Run: headless pygame with SDL's dummy video driver; simulated clock (each Clock.tick advances the game by its frame time, no real sleeping); random seed 0; keys injected as events and as key.get_pressed() state; mouse plan: one left click at the window centre at the start of phase 2, then a move to the lower-right quarter at the start of phase 3.
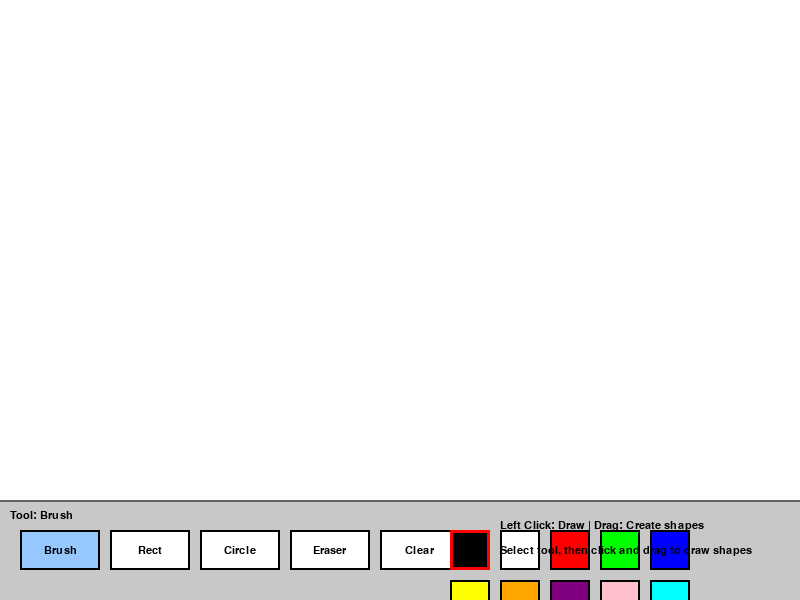
Frame 1 of 4 · flips 1–60 · no input
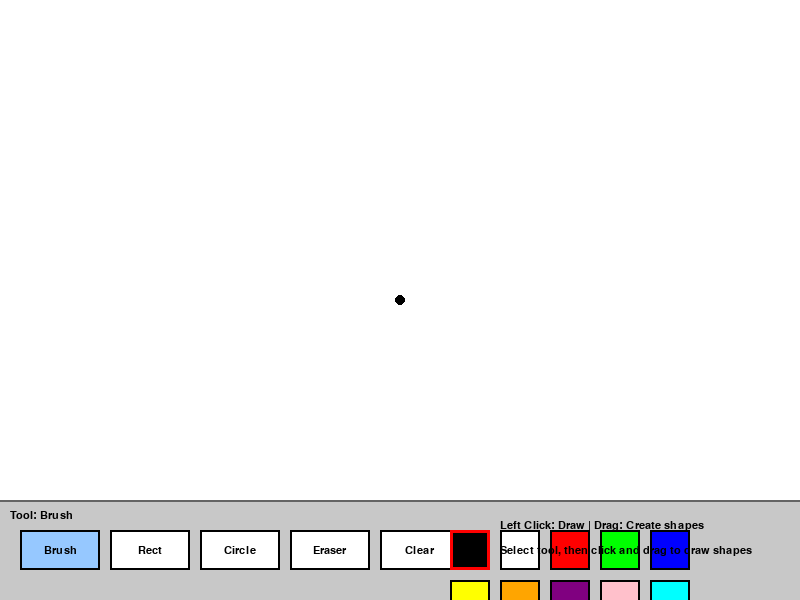
Frame 2 of 4 · flips 61–180 · clicked the window centre · tapped SPACE, RETURN · held RIGHT (→), D
Frame 3 of 4 · flips 181–300 · moved the mouse to the lower-right quarter · held DOWN (↓), S · screen unchanged from frame 2, image omitted
Frame 4 of 4 · flips 301–420 · held LEFT (←), A, UP (↑), W · screen unchanged from frame 3, image omitted

The pygame program that drew these frames:

"""
Paint Application
Simple drawing program with rectangle, circle, eraser tools and color selection.
Extended from: https://nerdparadise.com/programming/pygame/part6
"""

import pygame
import sys

# Initialize pygame
pygame.init()

# Constants - Screen dimensions
SCREEN_WIDTH = 800
SCREEN_HEIGHT = 600
DRAW_AREA_HEIGHT = 500  # Area for drawing
UI_HEIGHT = 100        # Area for tools and colors

FPS = 60

# Colors
WHITE = (255, 255, 255)
BLACK = (0, 0, 0)
GRAY = (200, 200, 200)
DARK_GRAY = (100, 100, 100)

# Drawing colors available
COLORS = [
    BLACK,
    WHITE,
    (255, 0, 0),      # Red
    (0, 255, 0),      # Green
    (0, 0, 255),      # Blue
    (255, 255, 0),    # Yellow
    (255, 165, 0),    # Orange
    (128, 0, 128),    # Purple
    (255, 192, 203),  # Pink
    (0, 255, 255),    # Cyan
]

# Setup display
screen = pygame.display.set_mode((SCREEN_WIDTH, SCREEN_HEIGHT))
pygame.display.set_caption("Paint Application")
clock = pygame.time.Clock()

# Font setup
font = pygame.font.SysFont("Verdana", 16)


class PaintApp:
    """Main paint application class"""

    def __init__(self):
        # Create drawing surface (canvas)
        self.canvas = pygame.Surface((SCREEN_WIDTH, DRAW_AREA_HEIGHT))
        self.canvas.fill(WHITE)

        # Current tool: 'brush', 'rectangle', 'circle', 'eraser'
        self.current_tool = 'brush'

        # Current color
        self.current_color = BLACK
        self.brush_size = 5

        # For shape drawing (rectangle/circle)
        self.start_pos = None  # Starting position when mouse is pressed
        self.temp_surface = None  # Temporary surface for preview

        # Tool button rectangles
        self.tool_buttons = {}
        # Color button rectangles
        self.color_buttons = []

        self.create_ui()

    def create_ui(self):
        """Create UI elements (tool buttons and color buttons)"""
        # Tool buttons
        button_width = 80
        button_height = 40
        button_y = DRAW_AREA_HEIGHT + 30

        tools = [
            ('brush', 'Brush'),
            ('rectangle', 'Rect'),
            ('circle', 'Circle'),
            ('eraser', 'Eraser'),
            ('clear', 'Clear')
        ]

        for i, (tool, label) in enumerate(tools):
            x = 20 + i * (button_width + 10)
            self.tool_buttons[tool] = {
                'rect': pygame.Rect(x, button_y, button_width, button_height),
                'label': label
            }

        # Color buttons
        color_size = 40
        color_start_x = 450
        color_y = DRAW_AREA_HEIGHT + 30

        for i, color in enumerate(COLORS):
            x = color_start_x + (i % 5) * (color_size + 10)
            y = color_y if i < 5 else color_y + color_size + 10
            self.color_buttons.append({
                'rect': pygame.Rect(x, y, color_size, color_size),
                'color': color
            })

    def draw_ui(self, screen):
        """Draw the UI bar with tools and colors"""
        # Draw UI background
        pygame.draw.rect(screen, GRAY, (0, DRAW_AREA_HEIGHT, SCREEN_WIDTH, UI_HEIGHT))
        pygame.draw.line(screen, DARK_GRAY, (0, DRAW_AREA_HEIGHT), (SCREEN_WIDTH, DRAW_AREA_HEIGHT), 2)

        # Draw tool buttons
        for tool, data in self.tool_buttons.items():
            rect = data['rect']
            # Highlight selected tool
            if tool == self.current_tool:
                pygame.draw.rect(screen, (150, 200, 255), rect)
            else:
                pygame.draw.rect(screen, WHITE, rect)
            pygame.draw.rect(screen, BLACK, rect, 2)

            # Draw button label
            label = font.render(data['label'], True, BLACK)
            label_rect = label.get_rect(center=rect.center)
            screen.blit(label, label_rect)

        # Draw color buttons
        for color_btn in self.color_buttons:
            rect = color_btn['rect']
            pygame.draw.rect(screen, color_btn['color'], rect)
            pygame.draw.rect(screen, BLACK, rect, 2)

            # Highlight selected color
            if color_btn['color'] == self.current_color:
                pygame.draw.rect(screen, (255, 0, 0), rect, 3)

        # Draw instructions
        instructions = [
            "Left Click: Draw | Drag: Create shapes",
            "Select tool, then click and drag to draw shapes"
        ]
        for i, text in enumerate(instructions):
            label = font.render(text, True, BLACK)
            screen.blit(label, (SCREEN_WIDTH - 300, DRAW_AREA_HEIGHT + 20 + i * 25))

    def handle_click(self, pos):
        """Handle mouse click in UI area"""
        # Check tool buttons
        for tool, data in self.tool_buttons.items():
            if data['rect'].collidepoint(pos):
                if tool == 'clear':
                    self.clear_canvas()
                else:
                    self.current_tool = tool
                    # Set color to white for eraser
                    if tool == 'eraser':
                        self.current_color = WHITE
                    elif self.current_tool != 'brush':
                        # Restore last color if switching from eraser
                        pass
                return True

        # Check color buttons
        for color_btn in self.color_buttons:
            if color_btn['rect'].collidepoint(pos):
                self.current_color = color_btn['color']
                # Switch from eraser to brush when color is selected
                if self.current_tool == 'eraser':
                    self.current_tool = 'brush'
                return True

        return False

    def clear_canvas(self):
        """Clear the canvas"""
        self.canvas.fill(WHITE)

    def start_drawing(self, pos):
        """Start drawing shape at position"""
        self.start_pos = pos
        # Create temporary surface for preview
        self.temp_surface = self.canvas.copy()

    def draw_shape(self, current_pos):
        """Draw shape preview while dragging"""
        if self.start_pos is None:
            return

        # Restore original canvas
        self.canvas.blit(self.temp_surface, (0, 0))

        # Calculate rectangle dimensions
        x = min(self.start_pos[0], current_pos[0])
        y = min(self.start_pos[1], current_pos[1])
        width = abs(current_pos[0] - self.start_pos[0])
        height = abs(current_pos[1] - self.start_pos[1])

        # Draw preview based on tool
        if self.current_tool == 'rectangle':
            pygame.draw.rect(self.canvas, self.current_color, (x, y, width, height))
            pygame.draw.rect(self.canvas, BLACK, (x, y, width, height), 1)

        elif self.current_tool == 'circle':
            # Calculate circle parameters
            center_x = (self.start_pos[0] + current_pos[0]) // 2
            center_y = (self.start_pos[1] + current_pos[1]) // 2
            radius = max(width, height) // 2
            pygame.draw.circle(self.canvas, self.current_color, (center_x, center_y), radius)
            pygame.draw.circle(self.canvas, BLACK, (center_x, center_y), radius, 1)

    def end_drawing(self):
        """Finish drawing shape"""
        self.start_pos = None
        self.temp_surface = None

    def draw_brush(self, pos):
        """Draw with brush or eraser at position"""
        size = self.brush_size * 3 if self.current_tool == 'eraser' else self.brush_size
        pygame.draw.circle(self.canvas, self.current_color, pos, size)

    def run(self):
        """Main game loop"""
        drawing = False  # Flag to track if we're currently drawing

        running = True
        while running:
            # Event handling
            for event in pygame.event.get():
                if event.type == pygame.QUIT:
                    running = False

                if event.type == pygame.KEYDOWN:
                    if event.key == pygame.K_ESCAPE:
                        running = False

                # Mouse button down
                if event.type == pygame.MOUSEBUTTONDOWN:
                    if event.button == 1:  # Left click
                        pos = event.pos

                        # Check if clicked on UI
                        if pos[1] >= DRAW_AREA_HEIGHT:
                            self.handle_click(pos)
                            continue

                        # Start drawing
                        drawing = True
                        if self.current_tool in ['rectangle', 'circle']:
                            self.start_drawing((pos[0], pos[1] - 0))  # Adjust for canvas
                        elif self.current_tool in ['brush', 'eraser']:
                            self.draw_brush((pos[0], pos[1]))

                # Mouse motion (dragging)
                if event.type == pygame.MOUSEMOTION:
                    if drawing:
                        pos = event.pos
                        # Only draw in canvas area
                        if pos[1] < DRAW_AREA_HEIGHT:
                            if self.current_tool in ['rectangle', 'circle']:
                                self.draw_shape((pos[0], pos[1]))
                            elif self.current_tool in ['brush', 'eraser']:
                                self.draw_brush((pos[0], pos[1]))

                # Mouse button up
                if event.type == pygame.MOUSEBUTTONUP:
                    if event.button == 1:
                        drawing = False
                        if self.current_tool in ['rectangle', 'circle']:
                            self.end_drawing()

            # Draw everything
            screen.blit(self.canvas, (0, 0))
            self.draw_ui(screen)

            # Draw current tool info
            tool_text = font.render(f"Tool: {self.current_tool.capitalize()}", True, BLACK)
            screen.blit(tool_text, (10, DRAW_AREA_HEIGHT + 10))

            # Update display
            pygame.display.flip()
            clock.tick(FPS)

        pygame.quit()
        sys.exit()


def main():
    """Main function"""
    app = PaintApp()
    app.run()


if __name__ == "__main__":
    main()
